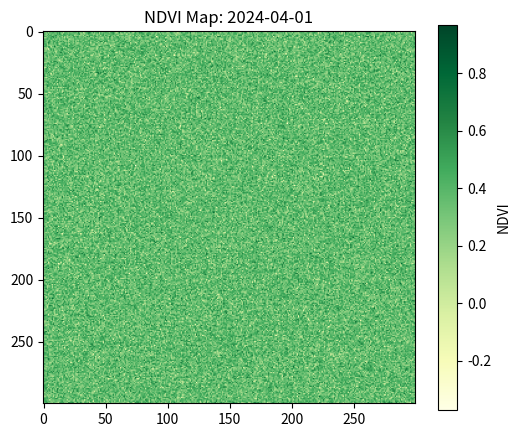
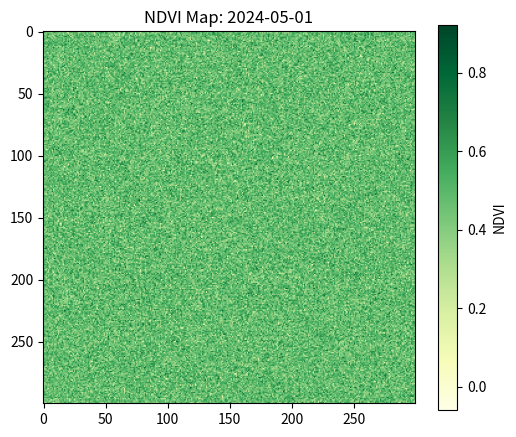
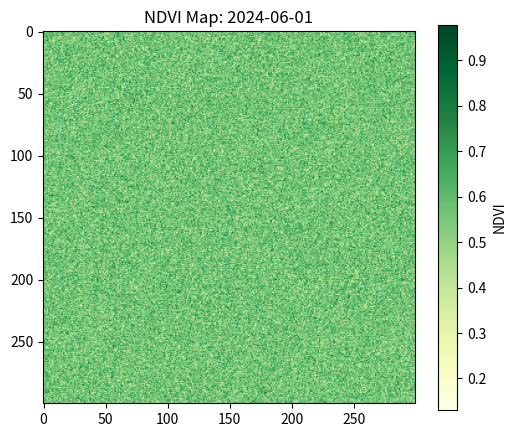
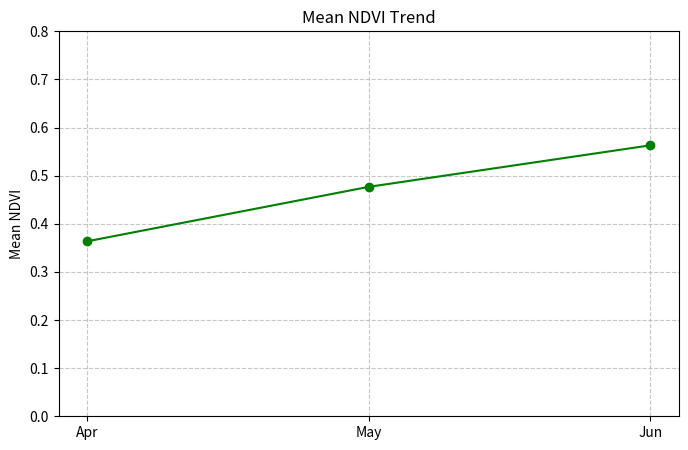

Write the Python code that produced these figures, in order.
import os
import numpy as np
import matplotlib.pyplot as plt

def create_sample_observation(name, vegetation_level, output_dir):
    width, height = 300, 300
    red_mean = 1200
    nir_mean = 2600 if vegetation_level == "low" else (3400 if vegetation_level == "medium" else 4300)
    
    red = np.random.normal(red_mean, 250, (height, width))
    nir = np.random.normal(nir_mean, 500, (height, width))
    
    return red, nir

def compute_ndvi(red, nir):
    return (nir - red) / (nir + red + 1e-6)

def save_ndvi_map(ndvi, output_path, title):
    plt.figure(figsize=(6, 5))
    plt.imshow(ndvi, cmap="YlGn")
    plt.colorbar(label="NDVI")
    plt.title(title)
    plt.savefig(output_path)
    plt.close()

def main():
    output_dir = "results/ndvi_timeseries"
    report_file = "reports/time_series_ndvi_monitoring.txt"
    os.makedirs(output_dir, exist_ok=True)
    os.makedirs("reports", exist_ok=True)

    observations = [
        {"date": "2024-04-01", "name": "observation_2024_04_01", "level": "low"},
        {"date": "2024-05-01", "name": "observation_2024_05_01", "level": "medium"},
        {"date": "2024-06-01", "name": "observation_2024_06_01", "level": "high"}
    ]

    dates = []
    mean_values = []
    report_lines = ["TIME-SERIES NDVI MONITORING REPORT", "==========="]

    for obs in observations:
        red, nir = create_sample_observation(obs["name"], obs["level"], output_dir)
        ndvi = compute_ndvi(red, nir)
        
        mean_ndvi = float(ndvi.mean())
        dates.append(obs["date"])
        mean_values.append(mean_ndvi)
        
        map_path = f"{output_dir}/{obs['name']}_ndvi_map.png"
        save_ndvi_map(ndvi, map_path, f"NDVI Map: {obs['date']}")
        
        report_lines.append(obs["date"])
        report_lines.append(f"Mean NDVI: {mean_ndvi:.2f}")

    plt.figure(figsize=(8, 5))
    months = ["Apr", "May", "Jun"]
    plt.plot(months, mean_values, marker="o", linestyle="-", color="green")
    plt.title("Mean NDVI Trend")
    plt.ylabel("Mean NDVI")
    plt.ylim(0, 0.8)
    plt.grid(True, linestyle="--", alpha=0.7)
    trend_path = f"{output_dir}/mean_ndvi_trend.png"
    plt.savefig(trend_path)
    plt.close()

    first_mean = mean_values[0]
    last_mean = mean_values[-1]
    change = last_mean - first_mean

    if change > 0.05:
        trend = "Increasing vegetation activity"
    elif change < -0.05:
        trend = "Decreasing vegetation activity"
    else:
        trend = "Stable vegetation conditions"

    report_lines.extend([
        "Vegetation trend:",
        f"First mean NDVI: {first_mean:.2f}",
        f"Last mean NDVI: {last_mean:.2f}",
        f"Change: {change:+.2f}",
        "Detected trend:",
        trend,
        "===="
    ])

    with open(report_file, "w") as f:
        f.write("\n".join(report_lines))

    print("TIME-SERIES NDVI MONITORING COMPLETE")
    print("Generated files:")
    print(f"  {output_dir}/observation_2024_04_01_ndvi_map.png")
    print(f"  {output_dir}/observation_2024_05_01_ndvi_map.png")
    print(f"  {output_dir}/observation_2024_06_01_ndvi_map.png")
    print(f"  {output_dir}/mean_ndvi_trend.png")
    print(f"  {report_file}")

if __name__ == "__main__":
    main()
